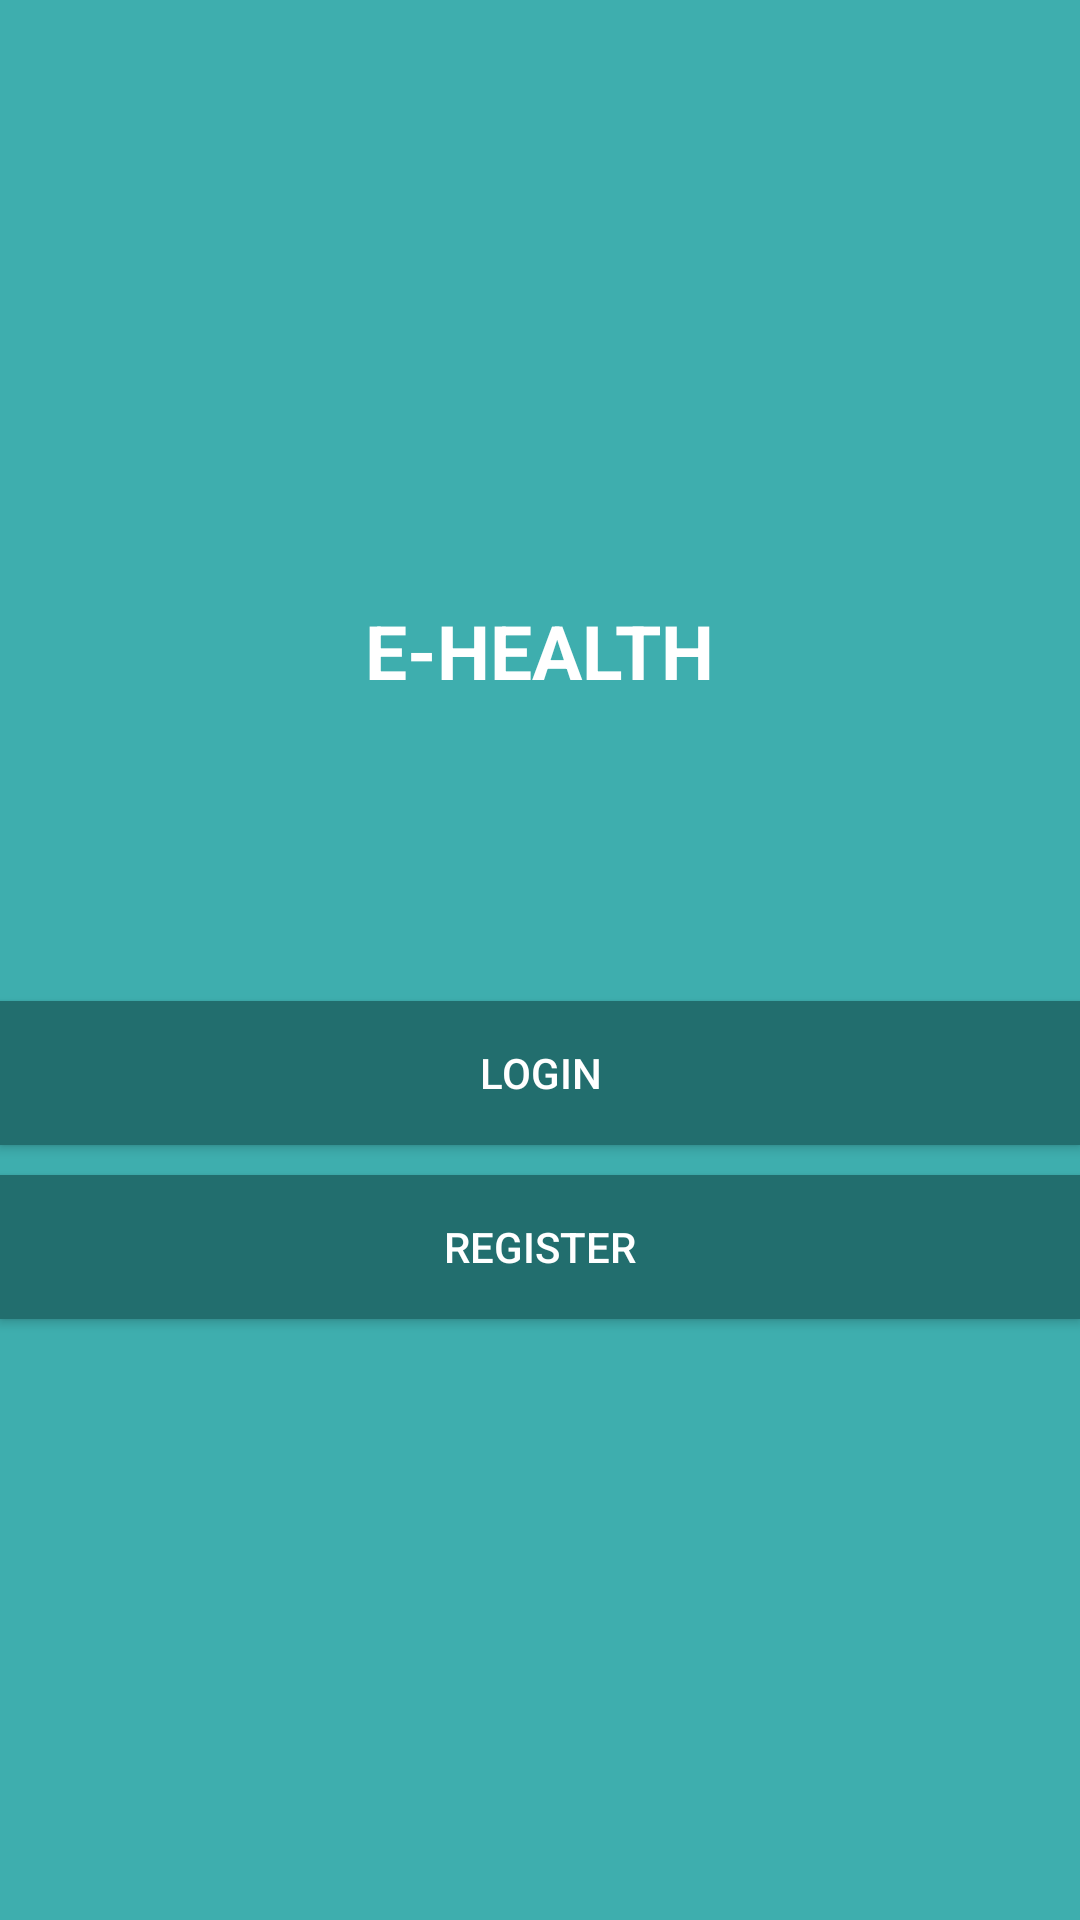

Android layout source for this screen:
<!-- AndroidManifest.xml: application theme AppTheme -->
<!-- res/layout/activity_start.xml -->
<?xml version="1.0" encoding="utf-8"?>
<LinearLayout xmlns:android="http://schemas.android.com/apk/res/android"
    xmlns:app="http://schemas.android.com/apk/res-auto"
    xmlns:tools="http://schemas.android.com/tools"
    android:layout_width="match_parent"
    android:layout_height="match_parent"
    android:gravity="center"
    android:background="@color/colorPrimary"
    android:orientation="vertical"
    tools:context=".StartActivity">

    <TextView
        android:layout_width="wrap_content"
        android:layout_height="wrap_content"
        android:text="E-HEALTH"
        android:textColor="#fff"
        android:id="@+id/date"
        android:textSize="25sp"
        android:textStyle="bold" />

    <Button
        android:id="@+id/btn_login"
        android:layout_width="match_parent"
        android:layout_height="wrap_content"
        android:layout_marginTop="100dp"
        android:background="@color/colorPrimaryDark"
        android:textColor="#fff"
        android:text="Login" />

    <Button
        android:id="@+id/btn_register"
        android:layout_width="match_parent"
        android:layout_height="wrap_content"
        android:background="@color/colorPrimaryDark"
        android:textColor="#fff"
        android:layout_marginTop="10dp"
        android:text="Register" />


</LinearLayout>
<!-- resources referenced by this layout -->
<resources>
  <color name="colorPrimary">#3eaeae</color>
  <color name="colorPrimaryDark">#226e6e</color>
  <style name="AppTheme" parent="Theme.AppCompat.Light.NoActionBar">
          
          <item name="colorPrimary">@color/colorPrimary</item>
          <item name="colorPrimaryDark">@color/colorPrimaryDark</item>
          <item name="colorAccent">@color/colorAccent</item>
      </style>
  <color name="colorAccent">#FF4081</color>
</resources>
